80-way image classification set "data_small" from GitHub (kmsumanth1/Computer-Vision-Based-Food-Recognition-and-Personalized-Nutrition-Tracking-System); label vocabulary: aloo gobi, aloo methi, aloo mutter, aloo paratha, amritsari kulcha, anda curry, balushahi, banana chips, besan laddu, bhindi masala, biryani, boondi laddu, chaas, chana masala, chapati, chicken pizza, chicken wings, chikki, chivda, chole bhature, dabeli, dal khichdi, dhokla, falooda, fish curry, gajar ka halwa, garlic bread, garlic naan, ghevar, grilled sandwich, gujhia, gulab jamun, hara bhara kabab, idiyappam, idli, jalebi, kaju katli, khakhra, kheer, kulfi, margherita pizza, masala dosa, masala papad, medu vada, misal pav, modak, moong dal halwa, murukku, mysore pak, navratan korma, neer dosa, onion pakoda, palak paneer, paneer masala, paneer pizza, pani puri, paniyaram, papdi chaat, patrode, pav bhaji, pepperoni pizza, phirni, poha, pongal, puri bhaji, rajma chawal, rasgulla, rava dosa, sabudana khichdi, sabudana vada, samosa, seekh kebab, set dosa, sev puri, solkadhi, steamed momo, thali, thukpa, uttapam, vada pav.

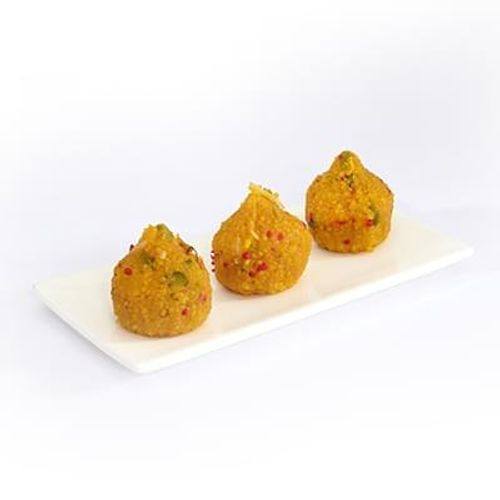
Label: modak

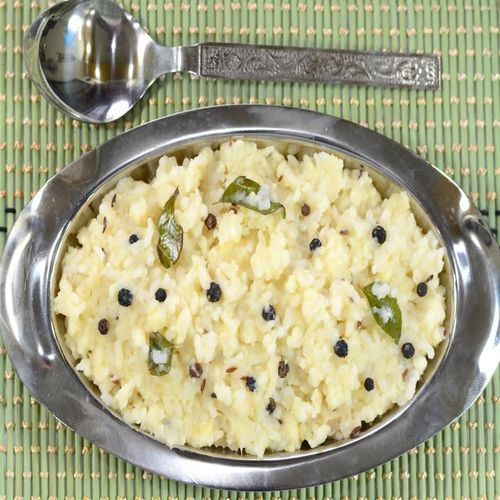
Label: pongal

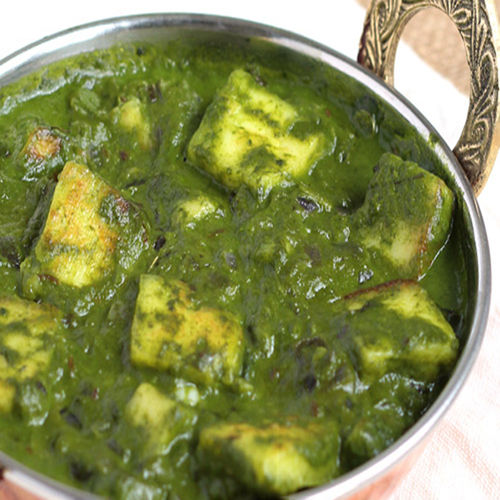
Label: palak paneer

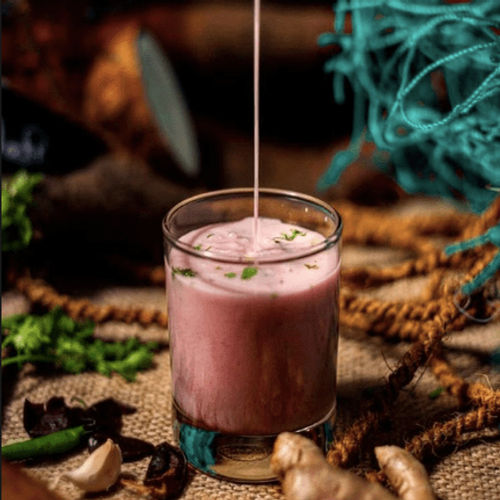
Label: solkadhi

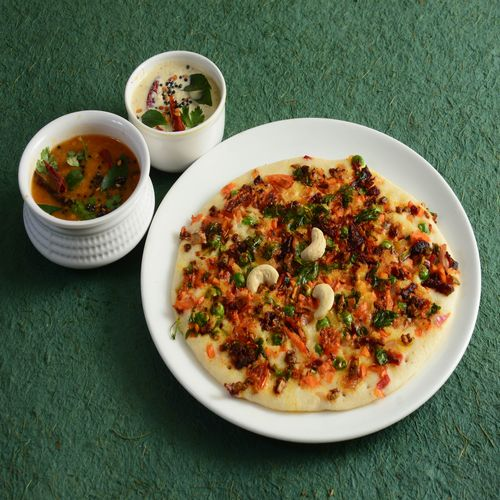
Label: uttapam

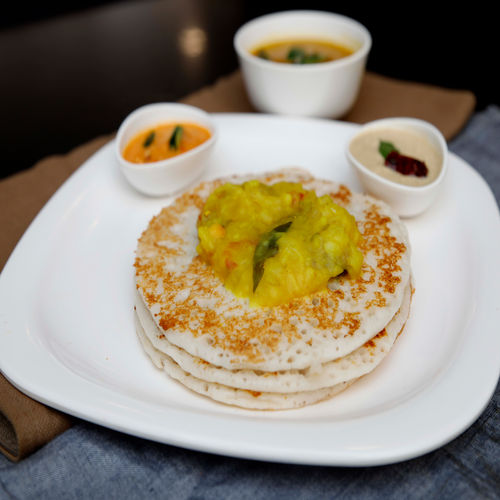
Label: set dosa
